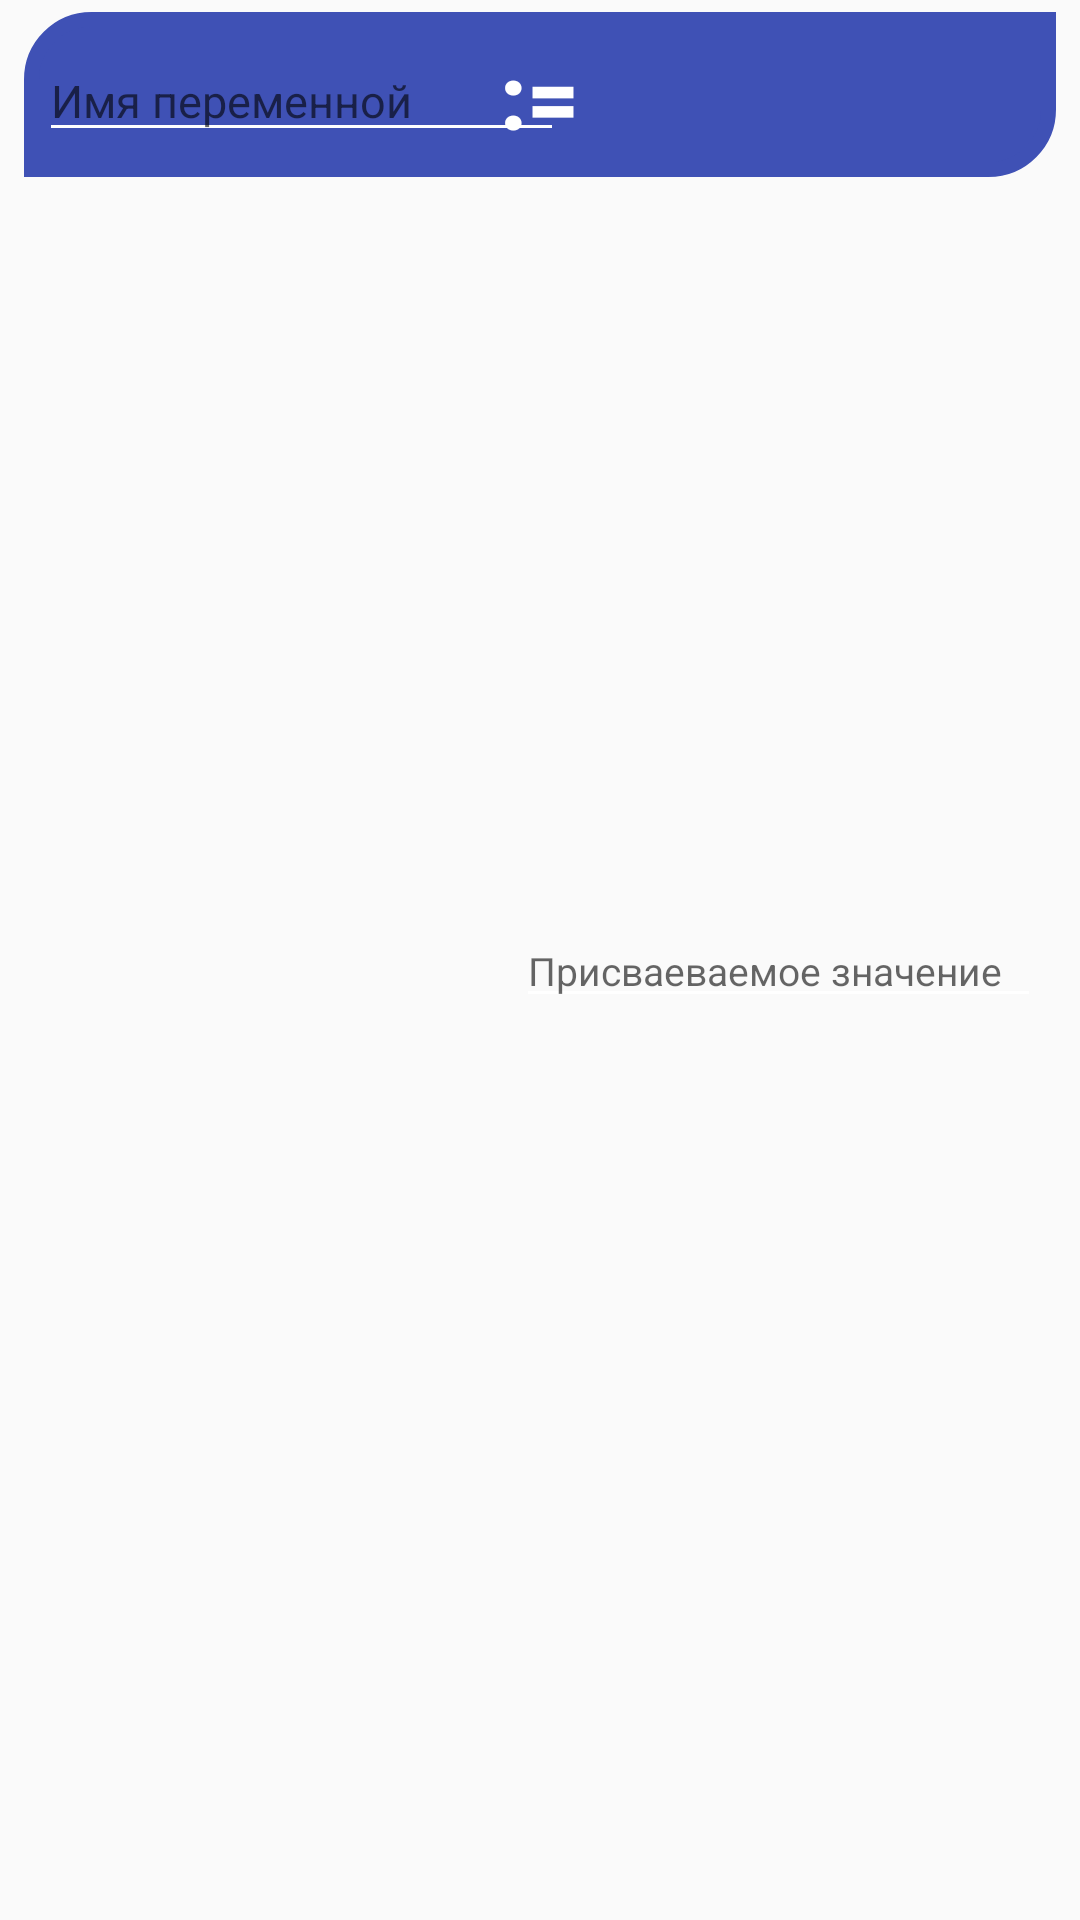

The Android layout XML behind this screen, and the referenced resources:
<!-- AndroidManifest.xml: application theme Theme.Module7 -->
<!-- res/layout/assignment_item.xml -->
<?xml version="1.0" encoding="utf-8"?>
<androidx.constraintlayout.widget.ConstraintLayout xmlns:android="http://schemas.android.com/apk/res/android"
    xmlns:app="http://schemas.android.com/apk/res-auto"
    xmlns:tools="http://schemas.android.com/tools"
    android:layout_width="match_parent"
    android:layout_height="wrap_content"
    >

    <TextView
        android:id="@+id/assignmentBack"
        android:layout_width="0dp"
        android:layout_height="55dp"
        android:layout_marginStart="8dp"
        android:layout_marginTop="4dp"
        android:layout_marginEnd="8dp"
        android:background="@drawable/rounded_corner"
        android:backgroundTint="@color/assignment_back"
        android:gravity="center"
        android:textSize="30sp"
        app:layout_constraintEnd_toEndOf="parent"
        app:layout_constraintHorizontal_bias="0.0"
        app:layout_constraintStart_toStartOf="parent"
        app:layout_constraintTop_toTopOf="parent" />

    <androidx.constraintlayout.widget.Guideline
        android:id="@+id/guideline6"
        android:layout_width="wrap_content"
        android:layout_height="wrap_content"
        android:orientation="vertical"
        app:layout_constraintGuide_percent="0.50121653" />

    <EditText
        android:id="@+id/varNameAss"
        android:layout_width="175dp"
        android:layout_height="wrap_content"
        android:layout_marginStart="5dp"
        android:backgroundTint="@color/white"
        android:ems="10"
        android:hint="Имя переменной"
        android:inputType="text"
        android:textColor="@color/white"
        android:textSize="15sp"
        app:layout_constraintBottom_toBottomOf="@+id/assignmentBack"
        app:layout_constraintStart_toStartOf="@+id/assignmentBack"
        app:layout_constraintTop_toTopOf="@+id/assignmentBack"
        app:layout_constraintVertical_bias="0.52" />

    <EditText
        android:id="@+id/varValueAss"
        android:layout_width="175dp"
        android:layout_height="wrap_content"
        android:layout_marginEnd="5dp"
        android:backgroundTint="@color/white"
        android:ems="10"
        android:hint="Присваеваемое значение"
        android:inputType="text"
        android:textColor="@color/white"
        android:textSize="13sp"
        app:layout_constraintBottom_toBottomOf="parent"
        app:layout_constraintEnd_toEndOf="@+id/assignmentBack"
        app:layout_constraintTop_toTopOf="@+id/assignmentBack" />

    <TextView
        android:id="@+id/assignmentSymbol"
        android:layout_width="wrap_content"
        android:layout_height="wrap_content"
        android:fontFamily="sans-serif-black"
        android:text=":="
        android:textColor="@color/white"
        android:textSize="30sp"
        app:layout_constraintBottom_toBottomOf="@+id/assignmentBack"
        app:layout_constraintEnd_toEndOf="@+id/assignmentBack"
        app:layout_constraintStart_toStartOf="@+id/assignmentBack"
        app:layout_constraintTop_toTopOf="@+id/assignmentBack" />

</androidx.constraintlayout.widget.ConstraintLayout>
<!-- resources referenced by this layout -->
<resources>
  <color name="assignment_back">#3F51B5</color>
  <color name="white">#FFFFFFFF</color>
  <!-- drawable rounded_corner (drawable) -->
  <?xml version="1.0" encoding="utf-8"?>
  <shape xmlns:android="http://schemas.android.com/apk/res/android">
      xmlns:android = " http://schemas.android.com/apk/res/android "
      android:shape = "rectangle" >
      <corners android:topLeftRadius="20dp" android:bottomRightRadius="20dp"/>
      
      <stroke android:width = "5dip" android:color = "@color/white" />
      
  
  
  
  </shape>
  <style name="Theme.Module7" parent="Theme.AppCompat.DayNight.NoActionBar">
          <item name="colorPrimary">@color/purple_500</item>
          <item name="colorPrimaryVariant">@color/purple_700</item>
          <item name="colorOnPrimary">@color/white</item>
          <item name="colorSecondary">@color/teal_200</item>
          <item name="colorSecondaryVariant">@color/teal_700</item>
          <item name="colorOnSecondary">@color/black</item>
          <item name="android:statusBarColor">@color/teal_700</item>
      </style>
  <color name="purple_500">#FF6200EE</color>
  <color name="purple_700">#FF3700B3</color>
  <color name="teal_200">#FF03DAC5</color>
  <color name="teal_700">#FF018786</color>
  <color name="black">#FF000000</color>
</resources>
